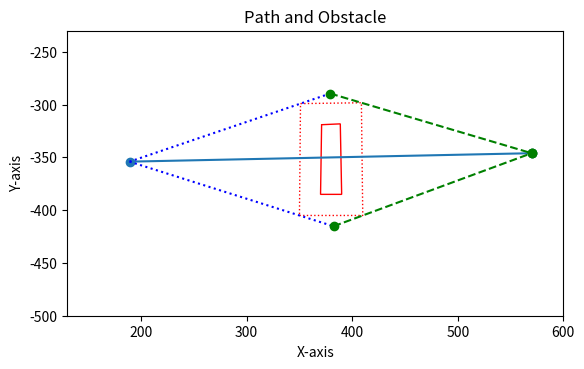

The matplotlib source for this figure:
import matplotlib.pyplot as plt
import matplotlib.patches as patches
import numpy as np
import math

def do_lines_intersect(p1, q1, p2, q2):
    def orientation(p, q, r):
        val = (q[1] - p[1]) * (r[0] - q[0]) - (q[0] - p[0]) * (r[1] - q[1])
        if val == 0: return 0  # Collinear
        return 1 if val > 0 else 2  # Clockwise or counterclockwise

    def on_segment(p, q, r):
        return (q[0] <= max(p[0], r[0]) and q[0] >= min(p[0], r[0]) and
                q[1] <= max(p[1], r[1]) and q[1] >= min(p[1], r[1]))

    o1 = orientation(p1, q1, p2)
    o2 = orientation(p1, q1, q2)
    o3 = orientation(p2, q2, p1)
    o4 = orientation(p2, q2, q1)

    if o1 != o2 and o3 != o4:
        return True

    if o1 == 0 and on_segment(p1, p2, q1): return True
    if o2 == 0 and on_segment(p1, q2, q1): return True
    if o3 == 0 and on_segment(p2, p1, q2): return True
    if o4 == 0 and on_segment(p2, q1, q2): return True

    return False

def calculate_intersection(coord1, coord2, coord3, coord4):

    x1, y1 = coord1
    x2, y2 = coord2
    x3, y3 = coord3
    x4, y4 = coord4

    # Calculate the vectors between the pairs of coordinates
    vector1 = (x2 - x1, y2 - y1)
    vector2 = (x4 - x3, y4 - y3)

    # Check if the vectors are parallel (cross product is zero)
    cross_product = vector1[0] * vector2[1] - vector1[1] * vector2[0]

    # Calculate the parameters for the intersection point
    t = ((x3 - x1) * vector2[1] - (y3 - y1) * vector2[0]) / cross_product

    # Calculate the intersection point
    intersection_x = x1 + t * vector1[0]
    intersection_y = y1 + t * vector1[1]

    intersection = (intersection_x, intersection_y)

    return intersection


def obstacle_expander(obstacle, clearance):
    # Calculate the center of the rectangle
    center = ((obstacle[0][0] + obstacle[2][0]) / 2, (obstacle[0][1] + obstacle[2][1]) / 2)

    # Calculate the new corner coordinates
    expanded_obstacle = []
    for corner in obstacle:
        if corner[0] < center[0]:
            new_corner_x = corner[0] - clearance
        else:
            new_corner_x = corner[0] + clearance
        if corner[1] < center[1]:
            new_corner_y = corner[1] - clearance
        else:
            new_corner_y = corner[1] + clearance
        new_corner = (new_corner_x, new_corner_y)
        expanded_obstacle.append(new_corner)
    
    return expanded_obstacle


# function to calculate distance between two points
def calculate_distance(point1, point2):
    x1, y1 = point1
    x2, y2 = point2
    return math.sqrt((x2 - x1)**2 + (y2 - y1)**2)


def intersection_checker(robo_coords, station_coords, expanded_obstacle, relative_angle):
    # first check if path collides with obstacle
    # return alternative path
    min_dists = [(float('inf'), None), (float('inf'), None)]
    # If rel angle is north or south of robot
    if relative_angle < 45 or relative_angle > 315 or (relative_angle > 135 and relative_angle < 225):
        # choose two closest y coordinates from the obstacle
        for corner in expanded_obstacle:
            dist = abs(corner[1] - robo_coords[1])
            # Update the two closest distances and corners
            if dist < min_dists[0][0]:
                min_dists[1] = min_dists[0]
                min_dists[0] = (dist, corner)
            elif dist < min_dists[1][0]:
                min_dists[1] = (dist, corner)
    else:
        # choose two closest x coordinates from the obstacle
        for corner in expanded_obstacle:
            dist = abs(corner[0] - robo_coords[0])
            # Update the two closest distances and corners
            if dist < min_dists[0][0]:
                min_dists[1] = min_dists[0]
                min_dists[0] = (dist, corner)
            elif dist < min_dists[1][0]:
                min_dists[1] = (dist, corner)

    # Extract the two closest corners as intersection1 and intersection2
    intersection11 = min_dists[0][1]
    intersection12 = min_dists[1][1]

    # Find the remaining two corners
    remaining_corners = [corner for corner in expanded_obstacle if corner not in [intersection11, intersection12]]

    # If the relative angle is north/south, find the corner with an x coordinate closest to intersection21
    if relative_angle < 45 or relative_angle > 315 or (relative_angle > 135 and relative_angle < 225):
        remaining_corners.sort(key=lambda corner: abs(corner[0] - intersection12[0]))
    # If the relative angle is east/west, find the corner with a y coordinate closest to intersection21
    else:
        remaining_corners.sort(key=lambda corner: abs(corner[1] - intersection12[1]))

    intersection21 = remaining_corners[1]
    intersection22 = remaining_corners[0]

    intersection1 = calculate_intersection(robo_coords, intersection11, station_coords, intersection21)
    intersection2 = calculate_intersection(robo_coords, intersection12, station_coords, intersection22)
 
    total_dist1 = calculate_distance(robo_coords, intersection1) + calculate_distance(intersection1, station_coords)
    total_dist2 = calculate_distance(robo_coords, intersection2) + calculate_distance(intersection2, station_coords)

    if total_dist1 < total_dist2:
        optimal_intersection = intersection1
    else:
        optimal_intersection = intersection2
    
    print(optimal_intersection)

    return intersection1, intersection2, optimal_intersection



# Define the obstacle rectangle as a list of its four corners (x, y coordinates)
obstacle = [(370, -385), (390, -385), (388.7, -318.2), (371, -319)]


# Define the robot coordinates
robo_coords = (189, -354)
# define relative angle of station to robot
relative_angle = 270

# Define the next station coordinates
station_coords = (570, -346)

# find clearnace from obstacle
clearance = 20 # Should be = to robot radius + safety margin
expanded_obstacle = obstacle_expander(obstacle, clearance)

print(expanded_obstacle)
path_line = [robo_coords, station_coords]
for i in range(4):
    corner1 = expanded_obstacle[i]
    corner2 = expanded_obstacle[(i + 1) % 4]

print(corner1, corner2)

if do_lines_intersect(corner1, corner2, path_line[0], path_line[1]):
    intersection1, intersection2, _ = intersection_checker(robo_coords,station_coords, expanded_obstacle, relative_angle)


## Creating a diagram to show the path and the obstacle
fig, ax = plt.subplots()
# Plot the path
path_line = np.array(path_line)
plt.plot(path_line[:, 0], path_line[:, 1], marker='o', linestyle='-')
# Plot the obstacle
obstacle.append(obstacle[0])  # Close the polygon
obstacle = np.array(obstacle)
obstacle_patch = patches.Polygon(obstacle, closed=True, fill=None, edgecolor='red')
ax.add_patch(obstacle_patch)

# Plot the obstacle
expanded_obstacle.append(expanded_obstacle[0])  # Close the polygon
expanded_obstacle = np.array(expanded_obstacle)
expanded_obstacle_patch = patches.Polygon(expanded_obstacle, closed=True, fill=None, edgecolor='red',
                                        linestyle='dotted')
ax.add_patch(expanded_obstacle_patch)

# Plot the dotted path from the robot to intersection1
dotted_path = [robo_coords, intersection1]
dotted_path = np.array(dotted_path)
plt.plot(dotted_path[:, 0], dotted_path[:, 1], linestyle=':', color='blue')

# Plot the path from the intersection1 to the station
remaining_path = [intersection1, station_coords]
remaining_path = np.array(remaining_path)
plt.plot(remaining_path[:, 0], remaining_path[:, 1], marker='o', linestyle='--', color='green')

# Plot the dotted path from the robot to intersection2
dotted_path = [robo_coords, intersection2]
dotted_path = np.array(dotted_path)
plt.plot(dotted_path[:, 0], dotted_path[:, 1], linestyle=':', color='blue')

# Plot the path from the intersection2 to the station
remaining_path = [intersection2, station_coords]
remaining_path = np.array(remaining_path)
plt.plot(remaining_path[:, 0], remaining_path[:, 1], marker='o', linestyle='--', color='green')

# Set axis limits
ax.set_xlim(130, 600)
ax.set_ylim(-500,-230)

plt.gca().set_aspect('equal', adjustable='box')
plt.xlabel("X-axis")
plt.ylabel("Y-axis")
plt.title("Path and Obstacle")

plt.show()


